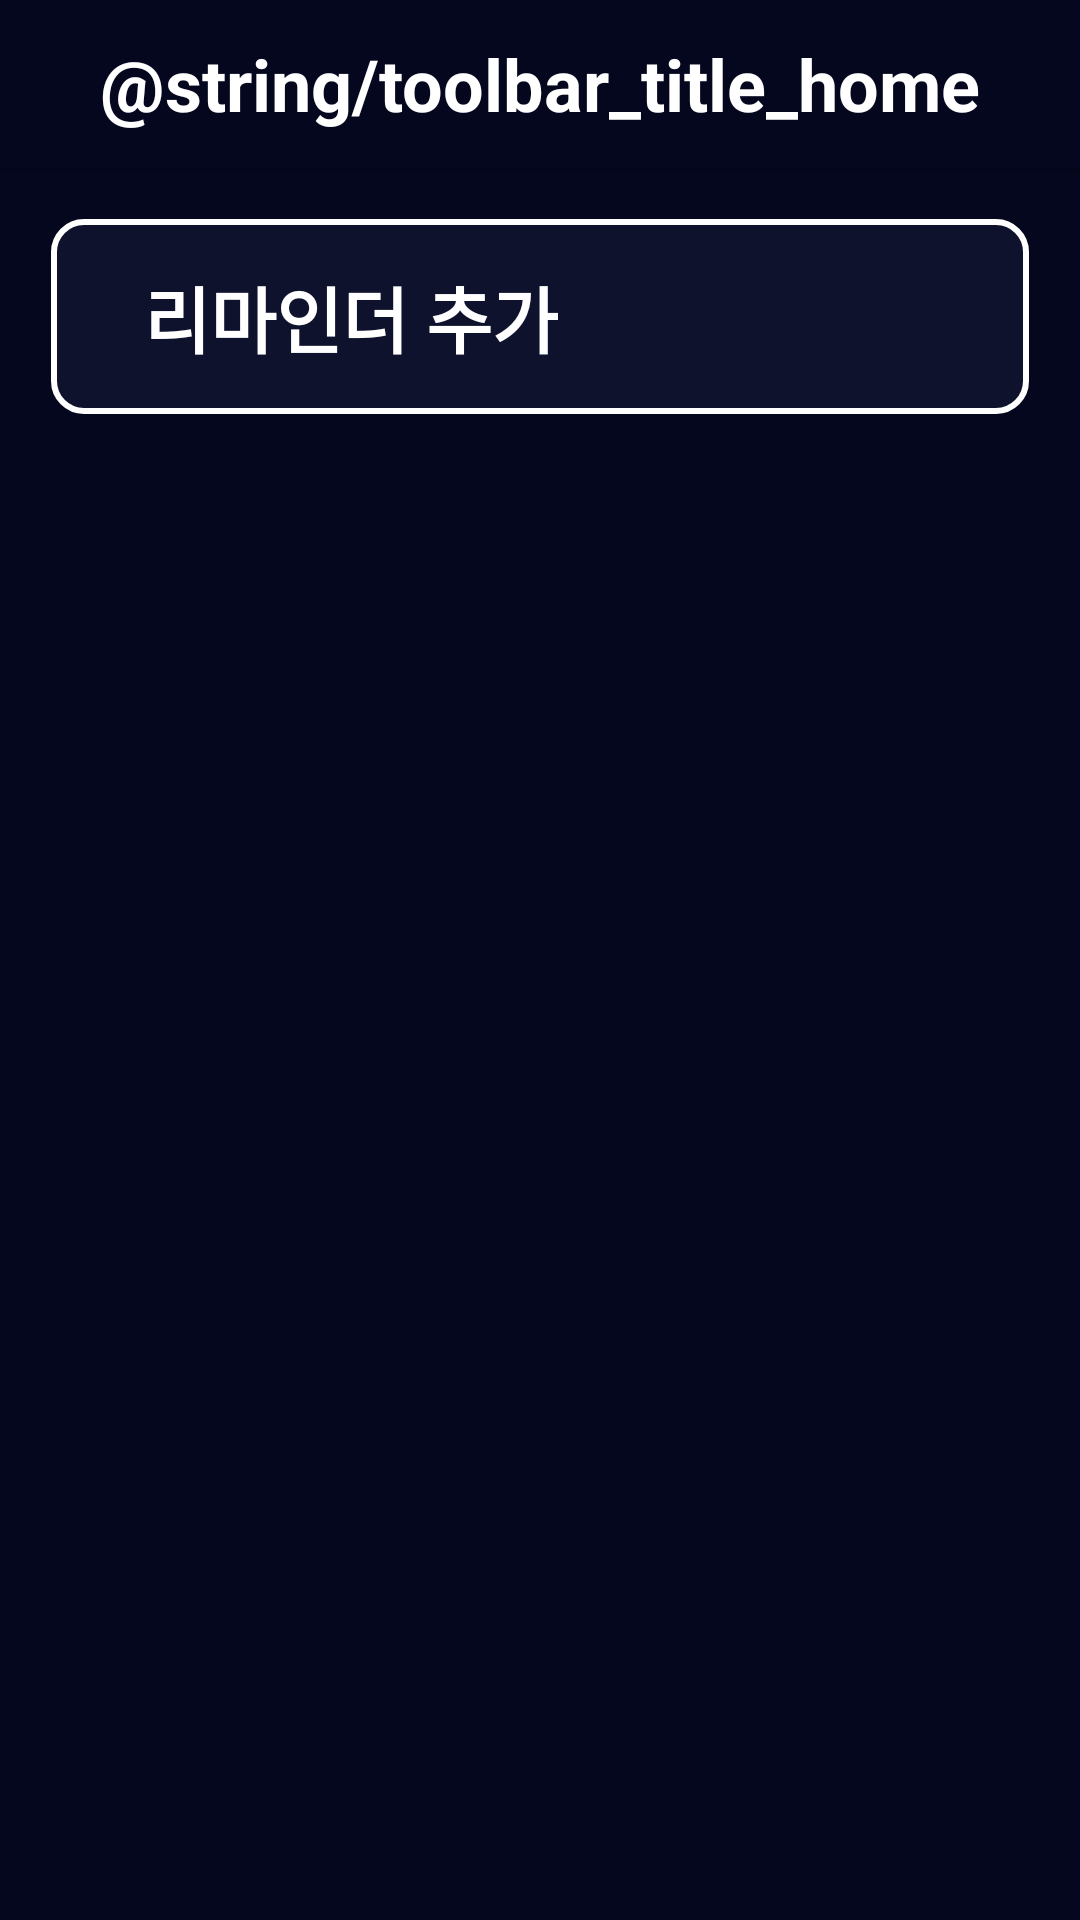

Write the Android layout XML for this screen, with the resource values it uses.
<!-- AndroidManifest.xml: application theme Theme.ReminderApp -->
<!-- res/layout/fragment_reminder_home.xml -->
<?xml version="1.0" encoding="utf-8"?>
<layout xmlns:android="http://schemas.android.com/apk/res/android"
    xmlns:app="http://schemas.android.com/apk/res-auto"
    xmlns:tools="http://schemas.android.com/tools">

    <data>

        <variable
            name="viewModel"
            type="com.kjk.reminderapp.presenter.reminderhome.ReminderHomeViewModel" />
    </data>

    <androidx.constraintlayout.widget.ConstraintLayout
        android:layout_width="match_parent"
        android:layout_height="match_parent">

        <androidx.appcompat.widget.Toolbar
            android:id="@+id/toolbar"
            android:layout_width="match_parent"
            android:layout_height="?attr/actionBarSize"
            android:background="@color/indigo"
            android:elevation="4dp"
            android:textAlignment="center"
            app:layout_constraintBottom_toTopOf="@+id/add_reminder_linearlayout"
            app:layout_constraintStart_toStartOf="parent"
            app:layout_constraintTop_toTopOf="parent"
            app:popupTheme="@style/ThemeOverlay.AppCompat.Light"
            app:theme="@style/ThemeOverlay.AppCompat.Dark.ActionBar">

            <TextView
                android:id="@+id/toolbar_textview"
                android:layout_width="wrap_content"
                android:layout_height="wrap_content"
                android:layout_gravity="center"
                android:textColor="@color/white"
                android:textSize="@dimen/toolbar_title_size"
                android:textStyle="bold"
                android:text="@string/toolbar_title_home"
                tools:text="리마인드" />
        </androidx.appcompat.widget.Toolbar>


        <LinearLayout
            android:id="@+id/add_reminder_linearlayout"
            android:layout_width="match_parent"
            android:layout_height="wrap_content"
            android:layout_margin="@dimen/margin_default"
            android:onClick="@{() -> viewModel.onAddNewReminderClick()}"
            android:orientation="horizontal"
            android:padding="@dimen/padding_default"
            android:background="@drawable/layout_reminder"
            app:layout_constraintBottom_toTopOf="@id/reminder_recyclerview"
            app:layout_constraintEnd_toEndOf="parent"
            app:layout_constraintStart_toStartOf="parent"
            app:layout_constraintTop_toBottomOf="@id/toolbar">

            <ImageView
                android:id="@+id/add_button"
                android:layout_width="wrap_content"
                android:layout_height="match_parent"
                android:layout_gravity="center"
                android:shadowColor="@color/white"
                android:src="@drawable/ic_baseline_add_24" />

            <TextView
                android:id="@+id/add_textview"
                android:layout_width="wrap_content"
                android:layout_height="wrap_content"
                android:layout_marginStart="@dimen/margin_default"
                android:gravity="center"
                android:text="@string/add_reminder_label"
                android:textColor="@color/white"
                android:textSize="24dp"
                android:textStyle="bold"
                tools:text="리마인더 추가" />
        </LinearLayout>

        <androidx.recyclerview.widget.RecyclerView
            android:id="@+id/reminder_recyclerview"
            android:layout_width="match_parent"
            android:layout_height="0dp"
            android:layout_margin="@dimen/margin_default"
            app:layout_constraintBottom_toBottomOf="parent"
            app:layout_constraintEnd_toEndOf="parent"
            app:layout_constraintStart_toStartOf="parent"
            app:layout_constraintTop_toBottomOf="@+id/add_reminder_linearlayout"
            app:reminderList="@{viewModel.reminders}"/>

        <TextView
            android:id="@+id/empty_reminder_list_textview"
            android:layout_width="wrap_content"
            android:layout_height="wrap_content"
            android:text="@string/empty_reminder_list_text"
            android:textSize="@dimen/text_size_default"
            android:textColor="@color/white"
            android:visibility="gone"
            app:layout_constraintBottom_toBottomOf="parent"
            app:layout_constraintEnd_toEndOf="parent"
            app:layout_constraintStart_toStartOf="parent"
            app:layout_constraintTop_toTopOf="@id/reminder_recyclerview"
            tools:visibility="visible"
            app:emptyReminderText="@{viewModel.reminders}"/>

    </androidx.constraintlayout.widget.ConstraintLayout>
</layout>
<!-- resources referenced by this layout -->
<resources>
  <color name="indigo">#FF04071E</color>
  <color name="white">#FFFFFFFF</color>
  <dimen name="margin_default">16dp</dimen>
  <dimen name="padding_default">16dp</dimen>
  <dimen name="text_size_default">16sp</dimen>
  <dimen name="toolbar_title_size">24sp</dimen>
  <!-- drawable layout_reminder (drawable) -->
  <?xml version="1.0" encoding="utf-8"?>
  <layer-list xmlns:android="http://schemas.android.com/apk/res/android">
  
      <item
          android:left="1dp"
          android:right="1dp"
          android:top="1dp"
          android:bottom="1dp">
          <shape android:shape="rectangle">
              <solid android:color="@color/light_indigo" />
              <stroke
                  android:width="2dp"
                  android:color="@color/white" />
              <corners
                  android:topLeftRadius="@dimen/default_radius"
                  android:topRightRadius="@dimen/default_radius"
                  android:bottomLeftRadius="@dimen/default_radius"
                  android:bottomRightRadius="@dimen/default_radius"/>
          </shape>
      </item>
  
  </layer-list>
  <string name="add_reminder_label">리마인더 추가</string>
  <string name="empty_reminder_list_text">등록된 리마인더가 없습니다.</string>
  <style name="Theme.ReminderApp" parent="Theme.AppCompat">
  
          
          <item name="colorPrimary">@color/purple_500</item>
          <item name="colorPrimaryVariant">@color/purple_700</item>
          <item name="colorOnPrimary">@color/white</item>
          
          <item name="colorSecondary">@color/teal_200</item>
          <item name="colorSecondaryVariant">@color/teal_700</item>
          <item name="colorOnSecondary">@color/black</item>
          
          <item name="android:statusBarColor" tools:targetApi="l">?attr/colorPrimaryVariant</item>
          
          <item name="windowActionBar">false</item>
          <item name="windowNoTitle">true</item>
          <item name="android:navigationBarColor">@color/indigo</item>
          <item name="android:windowBackground">@color/indigo</item>
      </style>
  <color name="light_indigo">#FF0E122C</color>
  <dimen name="default_radius">10dp</dimen>
  <color name="purple_500">#FF6200EE</color>
  <color name="purple_700">#FF3700B3</color>
  <color name="teal_200">#FF03DAC5</color>
  <color name="teal_700">#FF018786</color>
  <color name="black">#FF000000</color>
</resources>
